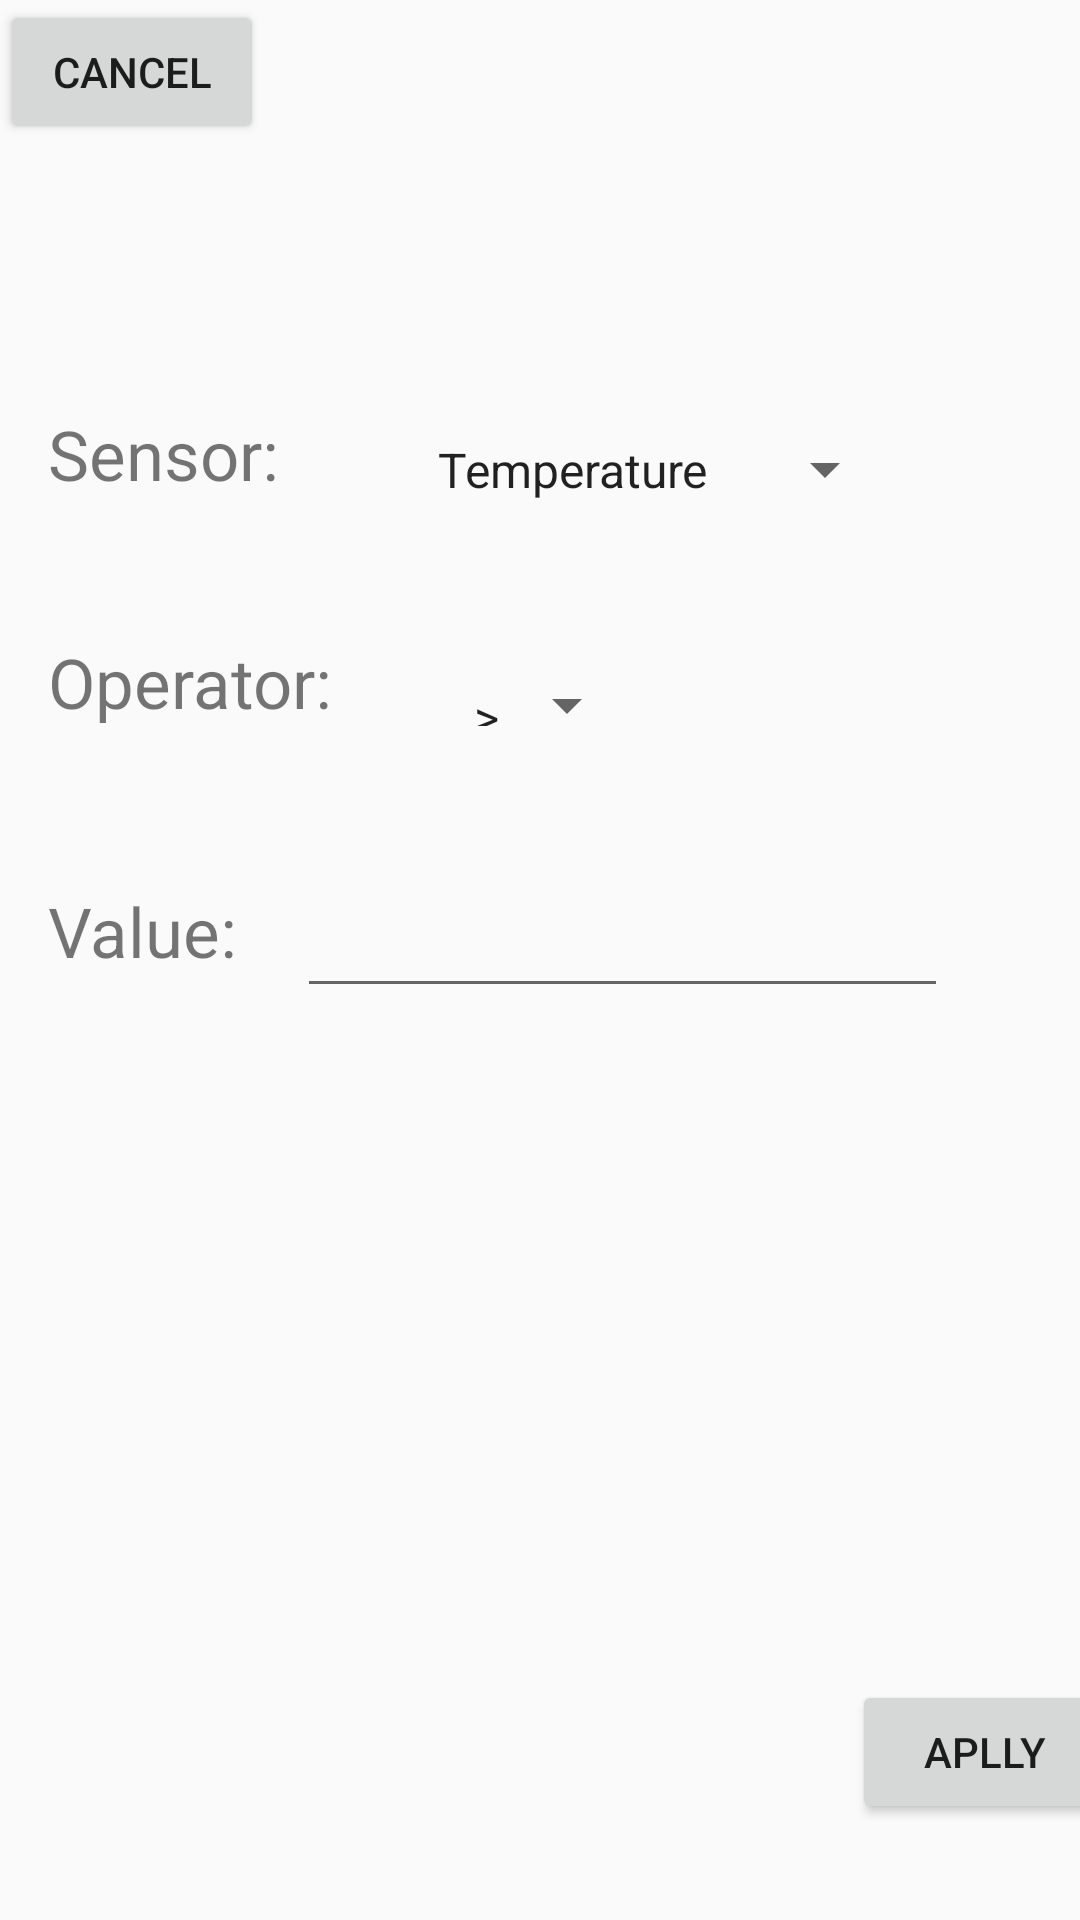

Write the Android layout XML for this screen, with the resource values it uses.
<!-- AndroidManifest.xml: application theme AppTheme -->
<!-- res/layout/create_rule.xml -->
<?xml version="1.0" encoding="utf-8"?>
<android.support.constraint.ConstraintLayout xmlns:android="http://schemas.android.com/apk/res/android"
    xmlns:app="http://schemas.android.com/apk/res-auto"
    xmlns:tools="http://schemas.android.com/tools"
    android:layout_width="match_parent"
    android:layout_height="match_parent">

    <Button
        android:id="@+id/button"
        android:layout_width="wrap_content"
        android:layout_height="wrap_content"
        android:layout_marginStart="284dp"
        android:layout_marginBottom="32dp"
        android:text="Aplly"
        app:layout_constraintBottom_toBottomOf="parent"
        app:layout_constraintStart_toStartOf="parent" />

    <Spinner
        android:id="@+id/spinner"
        android:layout_width="73dp"
        android:layout_height="34dp"
        android:layout_marginStart="140dp"
        android:layout_marginBottom="308dp"
        android:entries="@array/spinnerItems"
        app:layout_constraintBottom_toTopOf="@+id/button"
        app:layout_constraintStart_toStartOf="parent"
        style="@style/spinnerItemStyle"
        />

    <TextView
        android:id="@+id/textView2"
        android:layout_width="75dp"
        android:layout_height="37dp"
        android:layout_marginStart="16dp"
        android:layout_marginBottom="308dp"
        android:text="Value:"
        android:textSize="23dp"
        app:layout_constraintBottom_toBottomOf="parent"
        app:layout_constraintStart_toStartOf="parent" />

    <TextView
        android:id="@+id/textView4"
        android:layout_width="106dp"
        android:layout_height="36dp"
        android:layout_marginStart="16dp"
        android:layout_marginBottom="392dp"
        android:text="Operator:"
        android:textSize="23dp"
        app:layout_constraintBottom_toBottomOf="parent"
        app:layout_constraintStart_toStartOf="parent" />

    <TextView
        android:id="@+id/textView5"
        android:layout_width="106dp"
        android:layout_height="36dp"
        android:layout_marginStart="16dp"
        android:layout_marginBottom="468dp"
        android:text="Sensor:"
        android:textSize="23dp"
        app:layout_constraintBottom_toBottomOf="parent"
        app:layout_constraintStart_toStartOf="parent" />

    <EditText
        android:id="@+id/editText"
        android:layout_width="217dp"
        android:layout_height="38dp"
        android:layout_marginStart="8dp"
        android:layout_marginBottom="224dp"
        android:ems="10"
        android:inputType="textShortMessage|number|textPersonName|text"
        app:layout_constraintBottom_toTopOf="@+id/button"
        app:layout_constraintStart_toEndOf="@+id/textView2" />

    <Spinner
        android:id="@+id/spinner4"
        android:layout_width="161dp"
        android:layout_height="35dp"
        android:layout_marginStart="16dp"
        android:layout_marginBottom="44dp"
        android:entries="@array/sensorArray"
        app:layout_constraintBottom_toTopOf="@+id/spinner"
        app:layout_constraintStart_toEndOf="@+id/textView5" />

    <Button
        android:id="@+id/button2"
        android:layout_width="wrap_content"
        android:layout_height="wrap_content"
        android:text="@android:string/cancel"
        tools:layout_editor_absoluteX="176dp"
        tools:layout_editor_absoluteY="650dp" />


</android.support.constraint.ConstraintLayout>
<!-- resources referenced by this layout -->
<resources>
  <string-array name="sensorArray">
          <item>Temperature</item>
          <item>Humidity</item>
      </string-array>
  <string-array name="spinnerItems">
          <item> &gt; </item>
          <item> &gt;= </item>
          <item> &lt; </item>
          <item> &lt;= </item>
          <item> == </item>
          <item> != </item>
  
      </string-array>
  <style name="spinnerItemStyle">
          <item name="android:padding">10dp</item>
          <item name="android:textSize">100sp</item>
          <item name="android:textColor">#FFFFFF</item>
      </style>
  <style name="AppTheme" parent="Theme.AppCompat.Light.DarkActionBar">
          
          <item name="colorPrimary">@color/colorPrimary</item>
          <item name="colorPrimaryDark">@color/colorPrimaryDark</item>
          <item name="colorAccent">@color/colorAccent</item>
  
      </style>
  <color name="colorPrimary">#3F51B5</color>
  <color name="colorPrimaryDark">#303F9F</color>
  <color name="colorAccent">#FF4081</color>
</resources>
